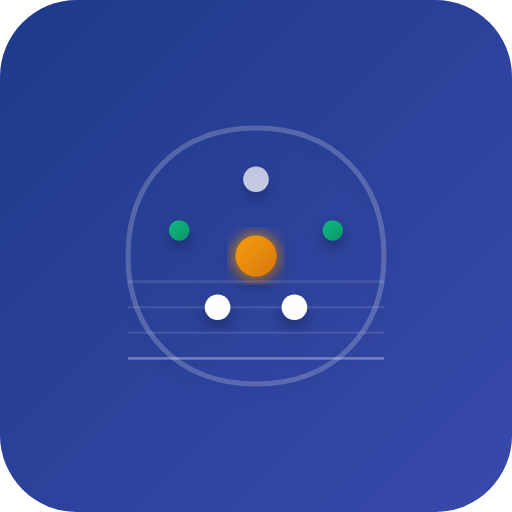
t = 0.00 s
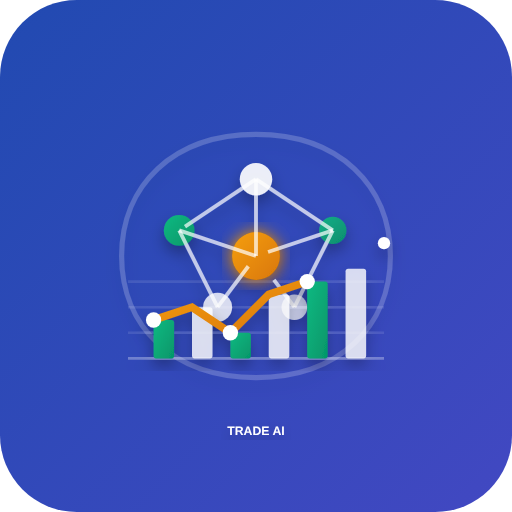
t = 2.00 s
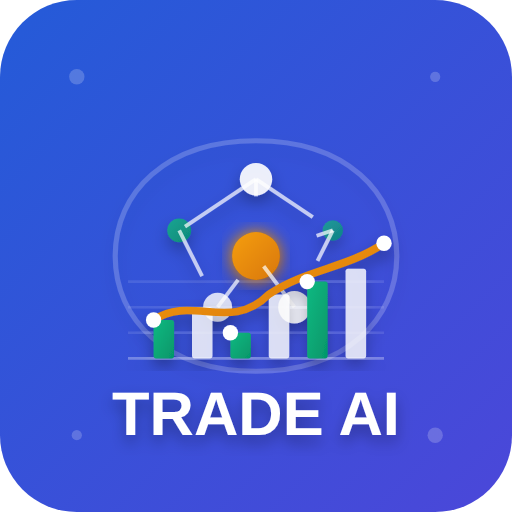
t = 4.00 s
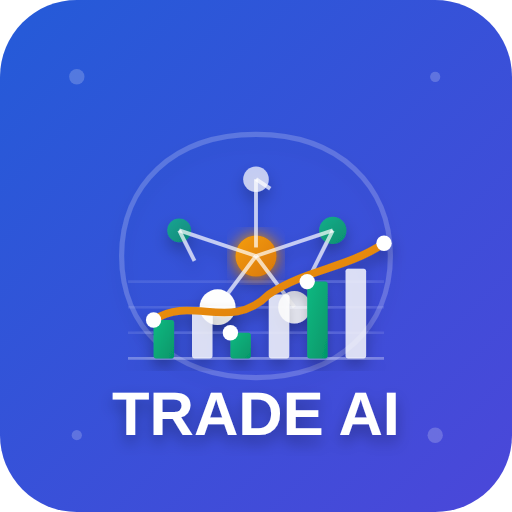
t = 6.00 s
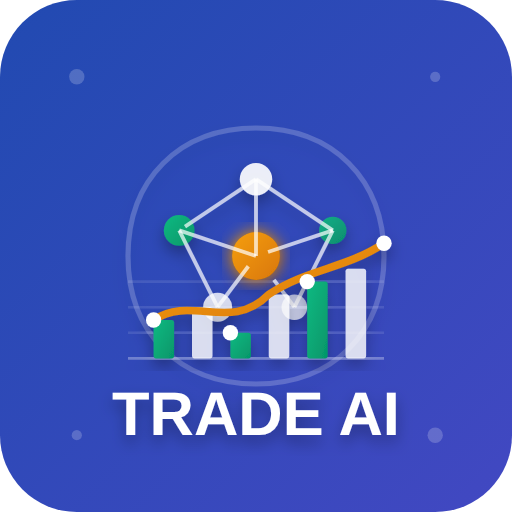
t = 8.00 s
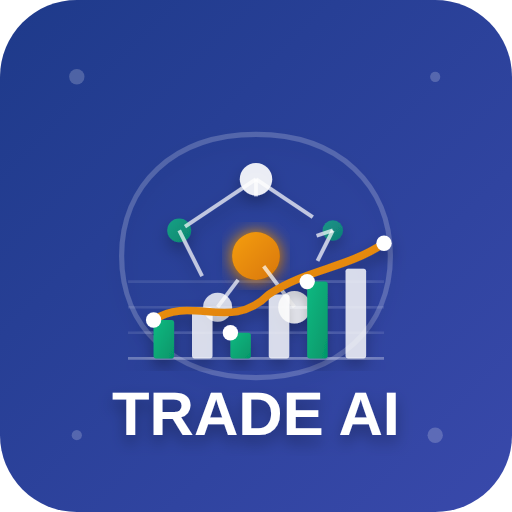
t = 10.00 s

The animated SVG that drew these frames (rendered in a browser with its animation timeline set to each time). Animation: 42 SMIL elements (animate=42); one cycle of 10.00 s, repeats indefinitely.

<?xml version="1.0" encoding="UTF-8" standalone="no"?>
<svg width="200" height="200" viewBox="0 0 200 200" fill="none" xmlns="http://www.w3.org/2000/svg">
  <!-- Definitions for gradients, filters and animations -->
  <defs>
    <linearGradient id="bgGradient" x1="0%" y1="0%" x2="100%" y2="100%">
      <stop offset="0%" stop-color="#1E3A8A">
        <animate attributeName="stop-color" values="#1E3A8A; #2563EB; #1E3A8A" dur="10s" repeatCount="indefinite" />
      </stop>
      <stop offset="100%" stop-color="#3949ab">
        <animate attributeName="stop-color" values="#3949ab; #4F46E5; #3949ab" dur="10s" repeatCount="indefinite" />
      </stop>
    </linearGradient>
    
    <linearGradient id="accentGradient" x1="0%" y1="0%" x2="100%" y2="100%">
      <stop offset="0%" stop-color="#10B981" />
      <stop offset="100%" stop-color="#059669" />
    </linearGradient>
    
    <linearGradient id="highlightGradient" x1="0%" y1="0%" x2="100%" y2="100%">
      <stop offset="0%" stop-color="#F59E0B" />
      <stop offset="100%" stop-color="#D97706" />
    </linearGradient>
    
    <filter id="glow" x="-20%" y="-20%" width="140%" height="140%">
      <feGaussianBlur stdDeviation="3" result="blur" />
      <feComposite in="SourceGraphic" in2="blur" operator="over" />
    </filter>
    
    <filter id="shadow" x="-10%" y="-10%" width="120%" height="120%">
      <feDropShadow dx="0" dy="3" stdDeviation="3" flood-color="#000000" flood-opacity="0.3"/>
    </filter>
  </defs>
  
  <!-- Background -->
  <rect width="200" height="200" rx="30" fill="url(#bgGradient)" />
  
  <!-- Brain network visualization -->
  <g filter="url(#shadow)">
    <!-- Brain outline -->
    <path d="M100 50 C130 50, 150 70, 150 100 C150 130, 130 150, 100 150 C70 150, 50 130, 50 100 C50 70, 70 50, 100 50Z" 
          fill="none" stroke="rgba(255,255,255,0.2)" stroke-width="2">
      <animate attributeName="d" 
               values="M100 50 C130 50, 150 70, 150 100 C150 130, 130 150, 100 150 C70 150, 50 130, 50 100 C50 70, 70 50, 100 50Z;
                      M100 55 C135 55, 155 75, 155 100 C155 125, 135 145, 100 145 C65 145, 45 125, 45 100 C45 75, 65 55, 100 55Z;
                      M100 50 C130 50, 150 70, 150 100 C150 130, 130 150, 100 150 C70 150, 50 130, 50 100 C50 70, 70 50, 100 50Z" 
               dur="8s" repeatCount="indefinite" />
    </path>
    
    <!-- Neural network nodes -->
    <circle cx="100" cy="70" r="5" fill="white">
      <animate attributeName="r" values="5;7;5" dur="3s" repeatCount="indefinite" />
      <animate attributeName="opacity" values="0.7;1;0.7" dur="3s" repeatCount="indefinite" />
    </circle>
    
    <circle cx="70" cy="90" r="4" fill="url(#accentGradient)">
      <animate attributeName="r" values="4;6;4" dur="3s" begin="0.5s" repeatCount="indefinite" />
      <animate attributeName="opacity" values="0.7;1;0.7" dur="3s" begin="0.5s" repeatCount="indefinite" />
    </circle>
    
    <circle cx="130" cy="90" r="4" fill="url(#accentGradient)">
      <animate attributeName="r" values="4;6;4" dur="3s" begin="1s" repeatCount="indefinite" />
      <animate attributeName="opacity" values="0.7;1;0.7" dur="3s" begin="1s" repeatCount="indefinite" />
    </circle>
    
    <circle cx="85" cy="120" r="5" fill="white">
      <animate attributeName="r" values="5;7;5" dur="3s" begin="1.5s" repeatCount="indefinite" />
      <animate attributeName="opacity" values="0.7;1;0.7" dur="3s" begin="1.5s" repeatCount="indefinite" />
    </circle>
    
    <circle cx="115" cy="120" r="5" fill="white">
      <animate attributeName="r" values="5;7;5" dur="3s" begin="2s" repeatCount="indefinite" />
      <animate attributeName="opacity" values="0.7;1;0.7" dur="3s" begin="2s" repeatCount="indefinite" />
    </circle>
    
    <circle cx="100" cy="100" r="8" fill="url(#highlightGradient)" filter="url(#glow)">
      <animate attributeName="r" values="8;10;8" dur="3s" repeatCount="indefinite" />
    </circle>
    
    <!-- Neural connections -->
    <line x1="100" y1="70" x2="70" y2="90" stroke="white" stroke-width="1.5" stroke-opacity="0.7" stroke-dasharray="50" stroke-dashoffset="50">
      <animate attributeName="stroke-dashoffset" values="50;0;50" dur="3s" repeatCount="indefinite" />
    </line>
    
    <line x1="100" y1="70" x2="130" y2="90" stroke="white" stroke-width="1.5" stroke-opacity="0.7" stroke-dasharray="50" stroke-dashoffset="50">
      <animate attributeName="stroke-dashoffset" values="50;0;50" dur="3s" begin="0.2s" repeatCount="indefinite" />
    </line>
    
    <line x1="70" y1="90" x2="85" y2="120" stroke="white" stroke-width="1.5" stroke-opacity="0.7" stroke-dasharray="50" stroke-dashoffset="50">
      <animate attributeName="stroke-dashoffset" values="50;0;50" dur="3s" begin="0.4s" repeatCount="indefinite" />
    </line>
    
    <line x1="130" y1="90" x2="115" y2="120" stroke="white" stroke-width="1.5" stroke-opacity="0.7" stroke-dasharray="50" stroke-dashoffset="50">
      <animate attributeName="stroke-dashoffset" values="50;0;50" dur="3s" begin="0.6s" repeatCount="indefinite" />
    </line>
    
    <line x1="100" y1="70" x2="100" y2="100" stroke="white" stroke-width="1.5" stroke-opacity="0.7" stroke-dasharray="50" stroke-dashoffset="50">
      <animate attributeName="stroke-dashoffset" values="50;0;50" dur="3s" begin="0.8s" repeatCount="indefinite" />
    </line>
    
    <line x1="70" y1="90" x2="100" y2="100" stroke="white" stroke-width="1.5" stroke-opacity="0.7" stroke-dasharray="50" stroke-dashoffset="50">
      <animate attributeName="stroke-dashoffset" values="50;0;50" dur="3s" begin="1s" repeatCount="indefinite" />
    </line>
    
    <line x1="130" y1="90" x2="100" y2="100" stroke="white" stroke-width="1.5" stroke-opacity="0.7" stroke-dasharray="50" stroke-dashoffset="50">
      <animate attributeName="stroke-dashoffset" values="50;0;50" dur="3s" begin="1.2s" repeatCount="indefinite" />
    </line>
    
    <line x1="85" y1="120" x2="100" y2="100" stroke="white" stroke-width="1.5" stroke-opacity="0.7" stroke-dasharray="50" stroke-dashoffset="50">
      <animate attributeName="stroke-dashoffset" values="50;0;50" dur="3s" begin="1.4s" repeatCount="indefinite" />
    </line>
    
    <line x1="115" y1="120" x2="100" y2="100" stroke="white" stroke-width="1.5" stroke-opacity="0.7" stroke-dasharray="50" stroke-dashoffset="50">
      <animate attributeName="stroke-dashoffset" values="50;0;50" dur="3s" begin="1.6s" repeatCount="indefinite" />
    </line>
  </g>
  
  <!-- Trading chart visualization -->
  <g filter="url(#shadow)">
    <!-- Chart grid -->
    <line x1="50" y1="140" x2="150" y2="140" stroke="rgba(255,255,255,0.3)" stroke-width="1" />
    <line x1="50" y1="130" x2="150" y2="130" stroke="rgba(255,255,255,0.1)" stroke-width="1" />
    <line x1="50" y1="120" x2="150" y2="120" stroke="rgba(255,255,255,0.1)" stroke-width="1" />
    <line x1="50" y1="110" x2="150" y2="110" stroke="rgba(255,255,255,0.1)" stroke-width="1" />
    
    <!-- Chart bars with animation -->
    <rect x="60" y="140" width="8" height="0" rx="1" fill="url(#accentGradient)">
      <animate attributeName="height" values="0;15" dur="1s" begin="0.1s" fill="freeze" />
      <animate attributeName="y" values="140;125" dur="1s" begin="0.1s" fill="freeze" />
    </rect>
    
    <rect x="75" y="140" width="8" height="0" rx="1" fill="white" opacity="0.8">
      <animate attributeName="height" values="0;20" dur="1s" begin="0.2s" fill="freeze" />
      <animate attributeName="y" values="140;120" dur="1s" begin="0.2s" fill="freeze" />
    </rect>
    
    <rect x="90" y="140" width="8" height="0" rx="1" fill="url(#accentGradient)">
      <animate attributeName="height" values="0;10" dur="1s" begin="0.3s" fill="freeze" />
      <animate attributeName="y" values="140;130" dur="1s" begin="0.3s" fill="freeze" />
    </rect>
    
    <rect x="105" y="140" width="8" height="0" rx="1" fill="white" opacity="0.8">
      <animate attributeName="height" values="0;25" dur="1s" begin="0.4s" fill="freeze" />
      <animate attributeName="y" values="140;115" dur="1s" begin="0.4s" fill="freeze" />
    </rect>
    
    <rect x="120" y="140" width="8" height="0" rx="1" fill="url(#accentGradient)">
      <animate attributeName="height" values="0;30" dur="1s" begin="0.5s" fill="freeze" />
      <animate attributeName="y" values="140;110" dur="1s" begin="0.5s" fill="freeze" />
    </rect>
    
    <rect x="135" y="140" width="8" height="0" rx="1" fill="white" opacity="0.8">
      <animate attributeName="height" values="0;35" dur="1s" begin="0.6s" fill="freeze" />
      <animate attributeName="y" values="140;105" dur="1s" begin="0.6s" fill="freeze" />
    </rect>
    
    <!-- Trend line with animation -->
    <path d="M60 140 L60 140" stroke="url(#highlightGradient)" stroke-width="3" fill="none" stroke-linecap="round">
      <animate attributeName="d" 
               values="M60 140 L60 140;
                      M60 125 L75 120;
                      M60 125 L75 120 L90 130;
                      M60 125 L75 120 L90 130 L105 115;
                      M60 125 L75 120 L90 130 L105 115 L120 110;
                      M60 125 L75 120 L90 130 L105 115 L120 110 L135 105;
                      M60 125 C75 115, 90 130, 105 115 C120 105, 135 105, 150 95" 
               dur="2s" begin="0.7s" fill="freeze" />
    </path>
    
    <!-- Data points with animation -->
    <circle cx="60" cy="125" r="0" fill="white">
      <animate attributeName="r" values="0;3" dur="0.5s" begin="1s" fill="freeze" />
    </circle>
    
    <circle cx="90" cy="130" r="0" fill="white">
      <animate attributeName="r" values="0;3" dur="0.5s" begin="1.2s" fill="freeze" />
    </circle>
    
    <circle cx="120" cy="110" r="0" fill="white">
      <animate attributeName="r" values="0;3" dur="0.5s" begin="1.4s" fill="freeze" />
    </circle>
    
    <circle cx="150" cy="95" r="0" fill="white">
      <animate attributeName="r" values="0;3" dur="0.5s" begin="1.6s" fill="freeze" />
    </circle>
  </g>
  
  <!-- Logo text with animation -->
  <g filter="url(#shadow)">
    <text x="100" y="170" text-anchor="middle" fill="white" font-family="Arial, sans-serif" font-weight="bold" font-size="0">
      <animate attributeName="font-size" values="0;24" dur="1s" begin="1.8s" fill="freeze" />
      TRADE AI
    </text>
  </g>
  
  <!-- Decorative elements -->
  <g opacity="0">
    <animate attributeName="opacity" values="0;0.2" dur="2s" begin="2s" fill="freeze" />
    <circle cx="30" cy="30" r="3" fill="white" />
    <circle cx="170" cy="30" r="2" fill="white" />
    <circle cx="30" cy="170" r="2" fill="white" />
    <circle cx="170" cy="170" r="3" fill="white" />
  </g>
</svg>